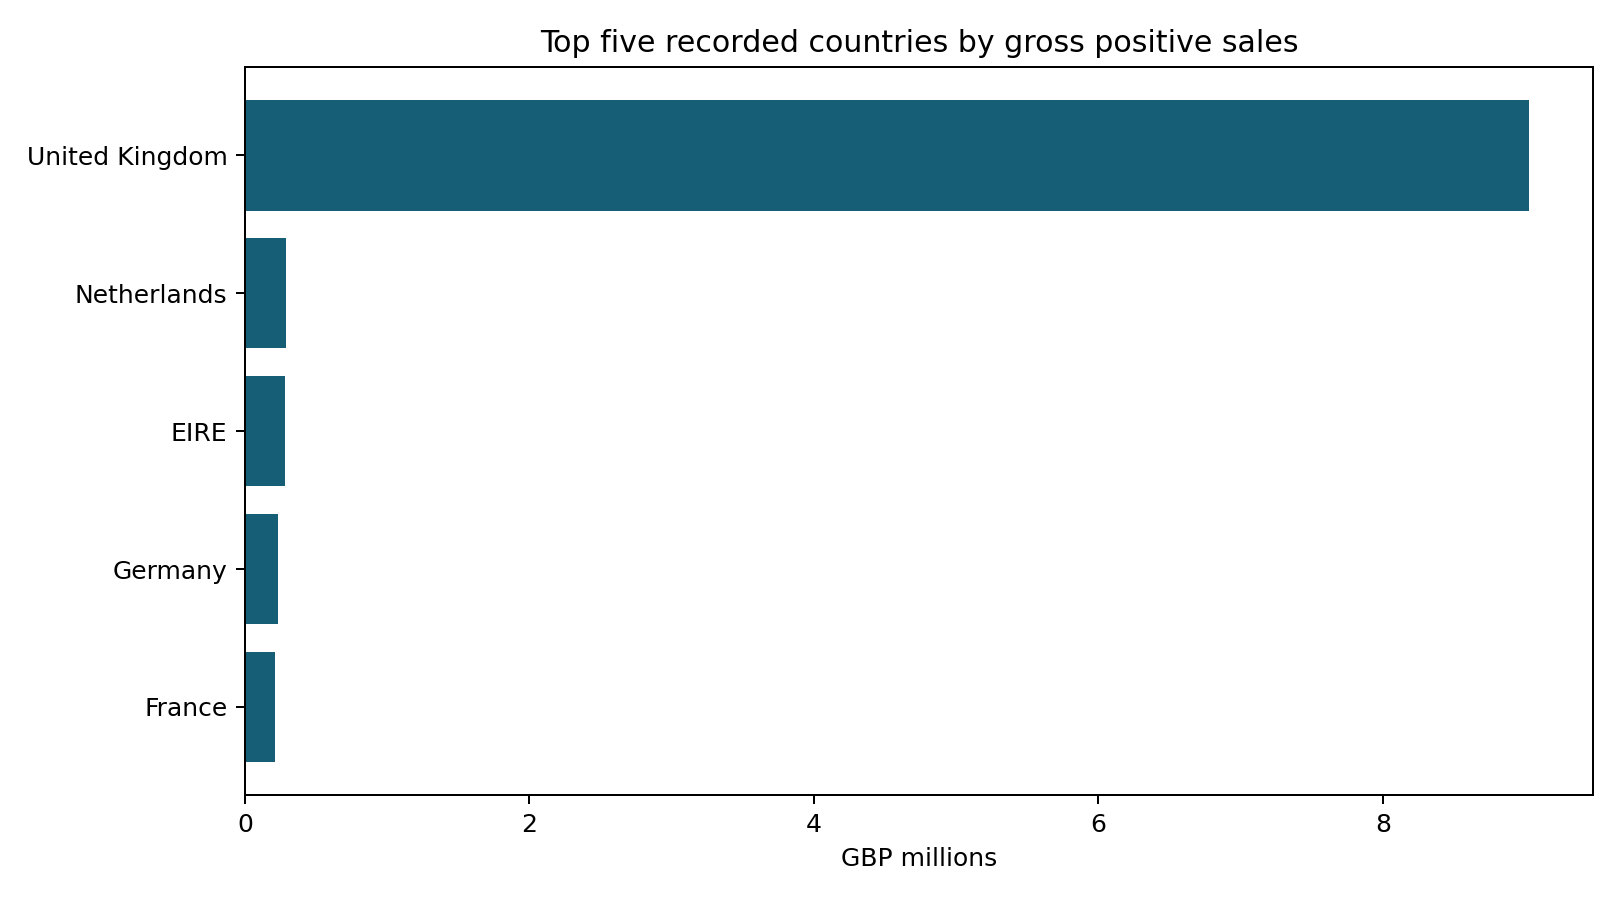

The table this chart was drawn from, first rows:
country, invoices, sales_gbp
United Kingdom, 18019, 9025222
Netherlands, 94, 285446
EIRE, 288, 283454
Germany, 457, 228867
France, 392, 209715
Australia, 57, 138521
Spain, 90, 61577
Switzerland, 54, 57090
Belgium, 98, 41196
Sweden, 36, 38378
Japan, 19, 37416
Norway, 36, 36165
Portugal, 58, 33747
Finland, 41, 22546
Singapore, 7, 21279
Channel Islands, 26, 20450
Denmark, 18, 18955
Italy, 38, 17483
Hong Kong, 11, 15692
Cyprus, 16, 13590
Austria, 17, 10199
Israel, 8, 8135
Poland, 19, 7335
Greece, 5, 4761
Unspecified, 13, 4750
Iceland, 7, 4310
Canada, 6, 3666
USA, 5, 3580
Malta, 5, 2726
United Arab Emirates, 3, 1902
Lebanon, 1, 1694
Lithuania, 4, 1661
European Community, 4, 1300
Brazil, 1, 1144
RSA, 1, 1002
Czech Republic, 2, 826.7
Bahrain, 3, 754.1
Saudi Arabia, 1, 145.9
